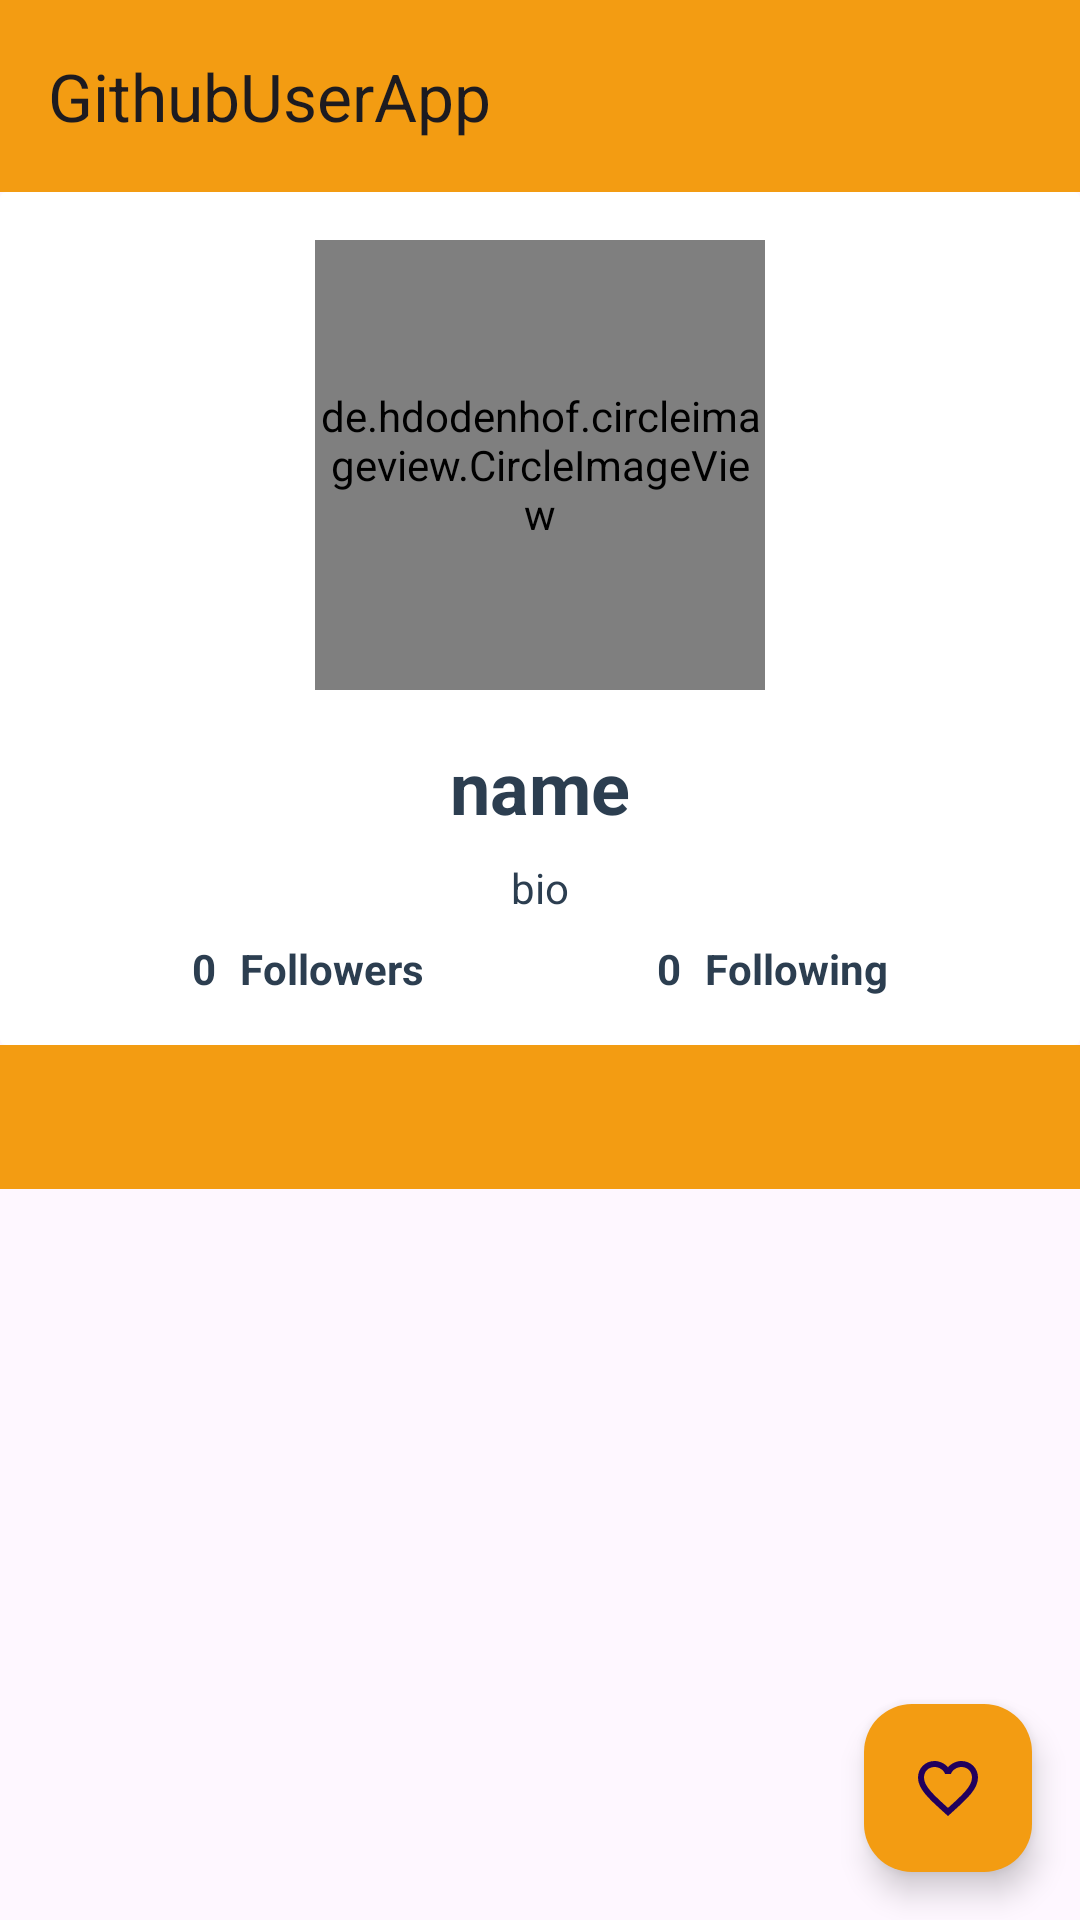

Produce the Android XML layout that renders to this screen, including the resource entries it uses.
<!-- AndroidManifest.xml: application theme Base.Theme.GithubUserApp -->
<!-- res/layout/activity_detail_user.xml -->
<?xml version="1.0" encoding="utf-8"?>
<androidx.constraintlayout.widget.ConstraintLayout xmlns:android="http://schemas.android.com/apk/res/android"
    xmlns:app="http://schemas.android.com/apk/res-auto"
    xmlns:tools="http://schemas.android.com/tools"
    android:id="@+id/main"
    android:layout_width="match_parent"
    android:layout_height="match_parent"
    tools:context=".ui.main.DetailUserActivity">

    <com.google.android.material.appbar.AppBarLayout
        android:id="@+id/appBarLayout"
        android:layout_width="match_parent"
        android:layout_height="wrap_content"
        android:background="?attr/colorPrimary"
        app:layout_constraintEnd_toEndOf="parent"
        app:layout_constraintStart_toStartOf="parent"
        app:layout_constraintTop_toTopOf="parent">

        <com.google.android.material.appbar.MaterialToolbar
            android:id="@+id/topAppBar"
            android:layout_width="match_parent"
            android:layout_height="?attr/actionBarSize"
            app:layout_constraintEnd_toEndOf="parent"
            app:layout_constraintStart_toStartOf="parent"
            app:layout_constraintTop_toTopOf="parent"
            app:title="@string/app_name"
            android:textColor="?attr/colorOnPrimary" />

    </com.google.android.material.appbar.AppBarLayout>

    <androidx.cardview.widget.CardView
        android:id="@+id/cardview"
        android:layout_width="match_parent"
        android:layout_height="wrap_content"
        app:cardElevation="0dp"
        app:layout_constraintEnd_toEndOf="parent"
        app:layout_constraintStart_toStartOf="parent"
        app:layout_constraintTop_toBottomOf="@+id/appBarLayout">

        <androidx.constraintlayout.widget.ConstraintLayout
            android:layout_width="match_parent"
            android:layout_height="wrap_content"
            android:layout_marginBottom="16dp">

            <ProgressBar
                android:id="@+id/progressBar"
                style="?android:attr/progressBarStyle"
                android:layout_width="wrap_content"
                android:layout_height="wrap_content"
                android:indeterminateTint="?attr/colorPrimary"
                app:layout_constraintBottom_toBottomOf="parent"
                app:layout_constraintEnd_toEndOf="parent"
                app:layout_constraintStart_toStartOf="parent"
                app:layout_constraintTop_toTopOf="parent" />

            <de.hdodenhof.circleimageview.CircleImageView
                android:id="@+id/img_avatar_detail"
                android:layout_width="150dp"
                android:layout_height="150dp"
                android:layout_marginTop="16dp"
                app:civ_border_width="2dp"
                app:civ_border_color="@color/midnight"
                app:layout_constraintEnd_toEndOf="parent"
                app:layout_constraintStart_toStartOf="parent"
                app:layout_constraintTop_toTopOf="parent"
                tools:src="@tools:sample/avatars" />

            <TextView
                android:id="@+id/tv_name_detail"
                android:layout_width="wrap_content"
                android:layout_height="wrap_content"
                android:layout_marginTop="16dp"
                android:text="@string/name"
                android:textSize="24sp"
                android:textStyle="bold"
                android:textColor="?attr/colorOnPrimary"
                app:layout_constraintEnd_toEndOf="parent"
                app:layout_constraintStart_toStartOf="parent"
                app:layout_constraintTop_toBottomOf="@+id/img_avatar_detail" />

            <TextView
                android:id="@+id/tv_bio_detail"
                android:layout_width="wrap_content"
                android:layout_height="wrap_content"
                android:layout_marginStart="32dp"
                android:layout_marginTop="8dp"
                android:layout_marginEnd="32dp"
                android:maxLines="3"
                android:text="@string/bio"
                android:textAlignment="center"
                android:textColor="?attr/colorOnPrimary"
                app:layout_constraintEnd_toEndOf="parent"
                app:layout_constraintStart_toStartOf="parent"
                app:layout_constraintTop_toBottomOf="@+id/tv_name_detail" />

            <TextView
                android:id="@+id/tv_followers_number"
                android:layout_width="wrap_content"
                android:layout_height="wrap_content"
                android:layout_marginStart="64dp"
                android:layout_marginTop="8dp"
                android:text="@string/_0"
                android:textStyle="bold"
                android:textColor="?attr/colorOnPrimary"
                app:layout_constraintStart_toStartOf="parent"
                app:layout_constraintTop_toBottomOf="@+id/tv_bio_detail" />

            <TextView
                android:id="@+id/tv_followers_detail"
                android:layout_width="wrap_content"
                android:layout_height="wrap_content"
                android:layout_marginStart="8dp"
                android:layout_marginTop="8dp"
                android:text="@string/followers"
                android:textStyle="bold"
                android:textColor="?attr/colorOnPrimary"
                app:layout_constraintStart_toEndOf="@+id/tv_followers_number"
                app:layout_constraintTop_toBottomOf="@+id/tv_bio_detail" />

            <TextView
                android:id="@+id/tv_following_number"
                android:layout_width="wrap_content"
                android:layout_height="wrap_content"
                android:layout_marginTop="8dp"
                android:layout_marginEnd="8dp"
                android:text="@string/_0"
                android:textStyle="bold"
                android:textColor="?attr/colorOnPrimary"
                app:layout_constraintEnd_toStartOf="@+id/tv_following_detail"
                app:layout_constraintTop_toBottomOf="@+id/tv_bio_detail" />

            <TextView
                android:id="@+id/tv_following_detail"
                android:layout_width="wrap_content"
                android:layout_height="wrap_content"
                android:layout_marginTop="8dp"
                android:layout_marginEnd="64dp"
                android:text="@string/following"
                android:textStyle="bold"
                android:textColor="?attr/colorOnPrimary"
                app:layout_constraintEnd_toEndOf="parent"
                app:layout_constraintTop_toBottomOf="@+id/tv_bio_detail" />
        </androidx.constraintlayout.widget.ConstraintLayout>
    </androidx.cardview.widget.CardView>

    <com.google.android.material.tabs.TabLayout
        android:id="@+id/tabs"
        android:layout_width="match_parent"
        android:layout_height="wrap_content"
        android:background="?attr/colorPrimary"
        app:tabTextColor="?attr/colorOnPrimary"
        app:tabIndicator="?attr/colorPrimary"
        app:layout_constraintEnd_toEndOf="parent"
        app:layout_constraintStart_toStartOf="parent"
        app:layout_constraintTop_toBottomOf="@+id/cardview" />

    <androidx.viewpager2.widget.ViewPager2
        android:id="@+id/view_pager"
        android:layout_width="0dp"
        android:layout_height="0dp"
        app:layout_constraintBottom_toBottomOf="parent"
        app:layout_constraintEnd_toEndOf="parent"
        app:layout_constraintStart_toStartOf="parent"
        app:layout_constraintTop_toBottomOf="@+id/tabs" />

    <com.google.android.material.floatingactionbutton.FloatingActionButton
        android:id="@+id/fab_favorite"
        android:layout_width="wrap_content"
        android:layout_height="wrap_content"
        android:layout_margin="16dp"
        android:backgroundTint="?attr/colorPrimary"
        app:fabSize="normal"
        app:srcCompat="@drawable/baseline_favorite_border_24"
        app:layout_constraintBottom_toBottomOf="parent"
        app:layout_constraintEnd_toEndOf="parent"
        android:contentDescription="@string/favorite_bar" />
</androidx.constraintlayout.widget.ConstraintLayout>
<!-- resources referenced by this layout -->
<resources>
  <color name="midnight">#2c3e50</color>
  <!-- drawable baseline_favorite_border_24 (drawable) -->
  <vector xmlns:android="http://schemas.android.com/apk/res/android" android:height="24dp" android:tint="?attr/colorOnPrimary" android:viewportHeight="24" android:viewportWidth="24" android:width="24dp">
        
      <path android:fillColor="@android:color/white" android:pathData="M16.5,3c-1.74,0 -3.41,0.81 -4.5,2.09C10.91,3.81 9.24,3 7.5,3 4.42,3 2,5.42 2,8.5c0,3.78 3.4,6.86 8.55,11.54L12,21.35l1.45,-1.32C18.6,15.36 22,12.28 22,8.5 22,5.42 19.58,3 16.5,3zM12.1,18.55l-0.1,0.1 -0.1,-0.1C7.14,14.24 4,11.39 4,8.5 4,6.5 5.5,5 7.5,5c1.54,0 3.04,0.99 3.57,2.36h1.87C13.46,5.99 14.96,5 16.5,5c2,0 3.5,1.5 3.5,3.5 0,2.89 -3.14,5.74 -7.9,10.05z"/>
      
  </vector>
  <string name="_0">0</string>
  <string name="app_name">GithubUserApp</string>
  <string name="bio">bio</string>
  <string name="favorite_bar">Favorite</string>
  <string name="followers">Followers</string>
  <string name="following">Following</string>
  <string name="name">name</string>
  <style name="Base.Theme.GithubUserApp" parent="Theme.Material3.DayNight.NoActionBar">
          <item name="windowActionBar">false</item>
          
          <item name="colorPrimary">@color/orange</item>
          <item name="colorPrimaryVariant">@color/cloud</item>
          <item name="colorOnPrimary">@color/midnight</item>
          
          <item name="colorSecondary">@color/orange</item>
          <item name="colorSecondaryVariant">@color/cloud</item>
          <item name="colorOnSecondary">@color/colorSubtitle</item>
      </style>
  <color name="orange">#f39c12</color>
  <color name="cloud">#ecf0f1</color>
  <color name="colorSubtitle">#757575</color>
</resources>
